Image classification data set "data_map" (AirOllie/OGMD on GitHub). Class labels (2): abnormal, normal.

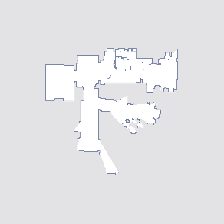
Label: normal

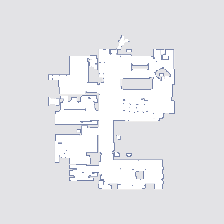
Label: normal

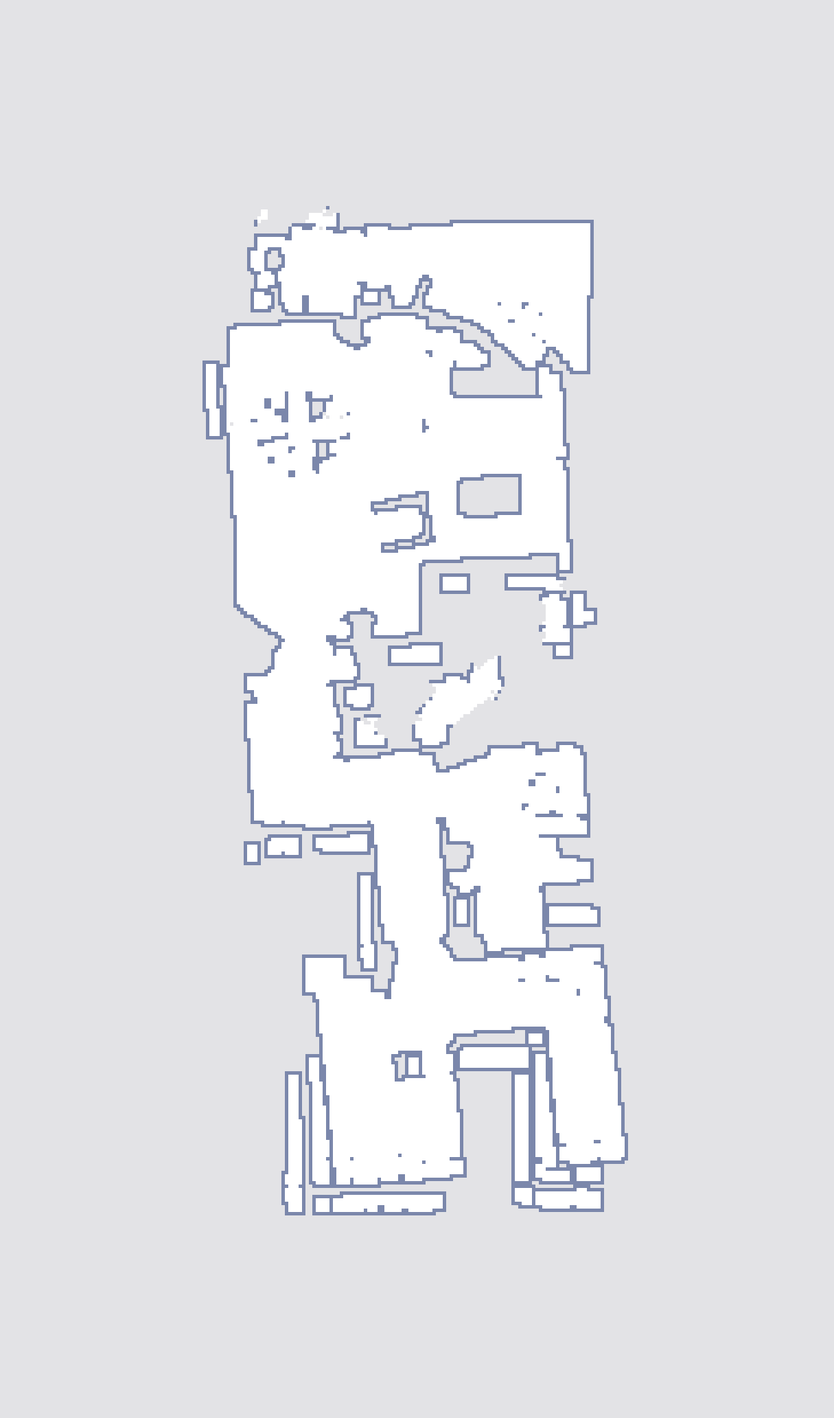
Label: abnormal

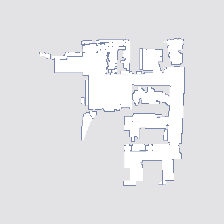
Label: abnormal

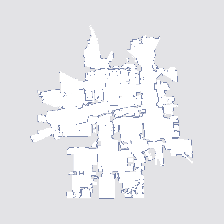
Label: abnormal

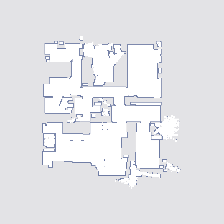
Label: normal
